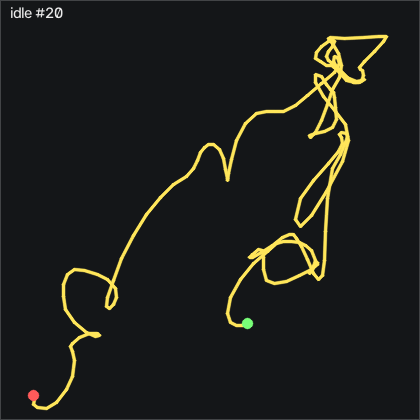

Values plotted in this chart, from the file beside it:
t_s, ax, ay, az, gx, gy, gz, seq
0.00000, -0.935, 0.196, 0.166, -0.2904, 0.1797, -0.1024, 59696
0.01100, -0.938, 0.193, 0.162, -0.4124, 0.02770, -0.3154, 59697
0.02000, -0.94, 0.187, 0.167, -0.4734, -0.2473, -0.1934, 59698
0.03000, -0.939, 0.187, 0.169, -0.2294, -0.6743, -0.3764, 59699
0.04000, -0.932, 0.184, 0.169, 0.2276, -1.131, -0.6204, 59700
0.05000, -0.924, 0.184, 0.168, 0.6546, -1.283, -0.6814, 59701
0.06000, -0.92, 0.188, 0.171, 0.9896, -1.131, -0.6514, 59702
0.07000, -0.916, 0.194, 0.173, 0.9596, -0.8873, -0.3154, 59703
0.08000, -0.914, 0.191, 0.172, 0.6546, -0.5823, 0.2636, 59704
0.09000, -0.926, 0.189, 0.17, 0.5016, -0.1553, 0.3556, 59705
0.1, -0.923, 0.195, 0.171, 0.5936, 0.02770, 0.1726, 59706
0.11, -0.919, 0.198, 0.164, 0.5626, 0.05770, 0.2946, 59707
0.12, -0.921, 0.198, 0.163, 0.4106, 0.2097, 0.4466, 59708
0.13, -0.927, 0.203, 0.167, 0.4106, 0.3927, 0.01964, 59709
0.141, -0.929, 0.202, 0.159, 0.2886, 0.6067, -0.3154, 59710
0.15, -0.932, 0.196, 0.155, -0.1694, 0.5457, -0.07136, 59711
0.16, -0.937, 0.189, 0.16, -0.2904, 0.3627, -0.1024, 59712
0.17, -0.933, 0.194, 0.156, 0.04457, 0.1187, -0.4374, 59713
0.18, -0.924, 0.195, 0.16, 0.1966, -0.2773, -0.3154, 59714
0.19, -0.921, 0.194, 0.166, 0.1666, -0.3383, 0.01964, 59715
0.2, -0.92, 0.2, 0.166, 0.1966, -0.1553, 0.08064, 59716
0.21, -0.922, 0.204, 0.167, 0.01357, 0.1187, 0.1116, 59717
0.22, -0.924, 0.202, 0.163, -0.4734, 0.3317, 0.2636, 59718
0.23, -0.929, 0.196, 0.16, -0.8094, 0.4237, 0.2026, 59719
0.24, -0.936, 0.191, 0.163, -0.9314, 0.4237, -0.01036, 59720
0.25, -0.94, 0.184, 0.165, -0.9004, 0.1797, -0.1324, 59721
0.26, -0.938, 0.182, 0.164, -0.5954, -0.2473, -0.1634, 59722
0.271, -0.934, 0.191, 0.166, -0.1994, -0.7043, -0.3154, 59723
0.28, -0.917, 0.188, 0.172, 0.01357, -0.9183, -0.4984, 59724
0.29, -0.917, 0.189, 0.173, -0.04743, -0.5523, -0.3154, 59725
0.3, -0.922, 0.192, 0.179, -0.2904, -0.03330, 0.1726, 59726
0.311, -0.926, 0.185, 0.172, -0.3824, 0.3317, 0.4776, 59727
0.32, -0.93, 0.185, 0.167, -0.2294, 0.2407, 0.4776, 59728
0.33, -0.93, 0.184, 0.166, 0.1666, -0.03330, 0.01964, 59729
0.34, -0.928, 0.191, 0.165, 0.6846, -0.3083, -0.3764, 59730
0.35, -0.924, 0.191, 0.17, 0.7766, -0.5213, -0.3764, 59731
0.36, -0.921, 0.195, 0.168, 0.6846, -0.5523, -0.2244, 59732
0.37, -0.918, 0.194, 0.172, 0.5326, -0.2773, -0.07136, 59733
0.38, -0.921, 0.197, 0.171, 0.2886, 0.02770, 0.2026, 59734
0.39, -0.924, 0.192, 0.172, 0.2276, 0.2707, 0.3556, 59735
0.4, -0.923, 0.195, 0.174, 0.3496, 0.5757, 0.2946, 59736
0.41, -0.932, 0.193, 0.164, 0.4406, 0.9417, 0.3856, 59737
0.42, -0.942, 0.196, 0.158, 0.4406, 0.9727, 0.5376, 59738
0.43, -0.953, 0.195, 0.155, 0.3496, 0.4847, 0.3856, 59739
0.441, -0.957, 0.195, 0.156, 0.2576, -0.2473, 0.2336, 59740
0.45, -0.949, 0.195, 0.156, 0.1666, -1.192, 0.08064, 59741
0.46, -0.936, 0.199, 0.167, 0.07457, -2.076, -0.1634, 59742
0.47, -0.917, 0.193, 0.171, 0.1356, -2.412, -0.4074, 59743
0.481, -0.912, 0.192, 0.178, 0.3186, -1.924, -0.3764, 59744
0.49, -0.914, 0.198, 0.174, 0.5936, -1.162, -0.3464, 59745
0.5, -0.915, 0.204, 0.176, 0.4106, -0.7963, 0.05064, 59746
0.51, -0.915, 0.201, 0.175, 0.1356, -0.4913, -0.1024, 59747
0.52, -0.915, 0.196, 0.172, -0.1084, -0.1553, -0.4684, 59748
0.53, -0.918, 0.19, 0.172, -0.3214, -0.1253, -0.1934, 59749
0.54, -0.919, 0.191, 0.175, -0.1384, 0.1487, -0.1324, 59750
0.55, -0.916, 0.194, 0.17, 0.1356, 0.2407, -0.1934, 59751
0.56, -0.918, 0.202, 0.168, 0.04457, 0.3927, -0.1324, 59752
0.57, -0.918, 0.2, 0.171, -0.2904, 0.5757, -0.2854, 59753
0.58, -0.921, 0.191, 0.17, -0.6874, 0.9117, -0.5294, 59754
0.59, -0.929, 0.184, 0.168, -1.053, 1.156, 0.01964, 59755
... 141 more rows
